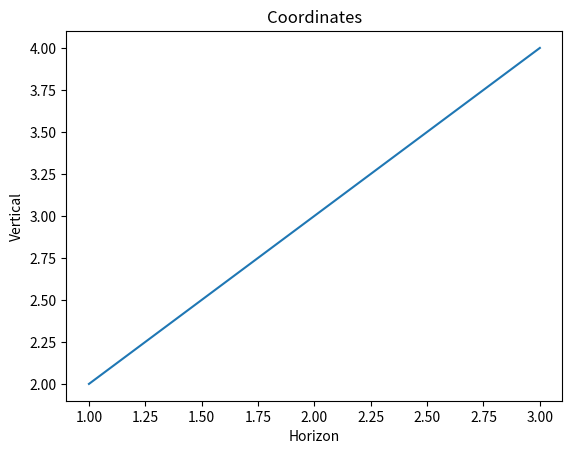

Source code (Python):
import matplotlib.pyplot as plt 
import numpy as np

x = np.array([1, 3])
y = np.array([2, 4])

plt.plot(x, y)

plt.title("Coordinates")
plt.xlabel("Horizon")
plt.ylabel("Vertical")
plt.show()